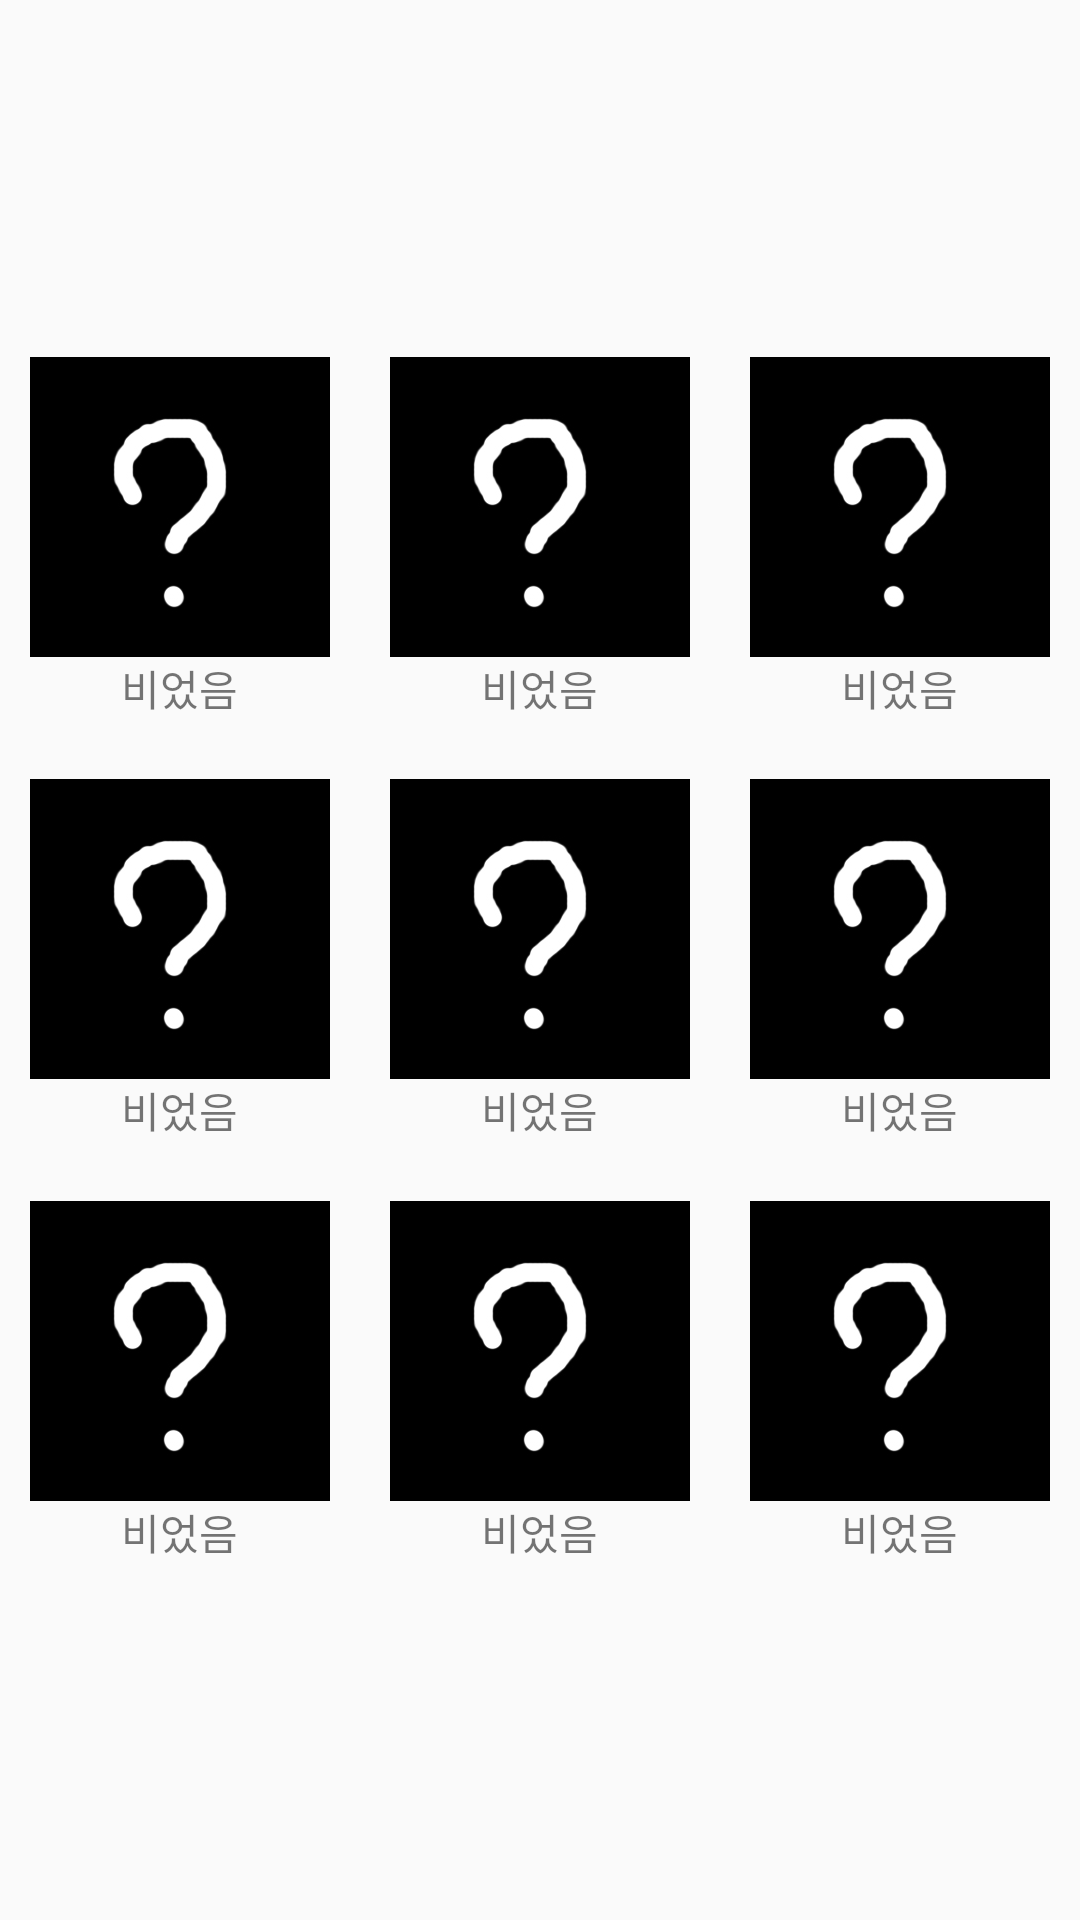

Android layout source for this screen:
<!-- AndroidManifest.xml: application theme AppTheme -->
<!-- res/layout/activity_game.xml -->
<?xml version="1.0" encoding="utf-8"?>
<LinearLayout xmlns:android="http://schemas.android.com/apk/res/android"
    android:layout_width="match_parent"
    android:layout_height="match_parent"
    android:orientation="vertical"
    android:gravity="center"
    >

    <LinearLayout
        android:layout_width="wrap_content"
        android:layout_height="wrap_content"
        android:orientation="horizontal"
        >
        <LinearLayout
            android:layout_width="wrap_content"
            android:layout_height="wrap_content"
            android:orientation="vertical"
            android:gravity="center"
            android:padding="10dp"
            >
            <ImageView
                android:layout_width="100dp"
                android:layout_height="100dp"
                android:src="@drawable/temp"
                />
            <TextView
                android:layout_width="wrap_content"
                android:layout_height="wrap_content"
                android:text="@string/temp"
                />
        </LinearLayout>
        <LinearLayout
            android:layout_width="wrap_content"
            android:layout_height="wrap_content"
            android:orientation="vertical"
            android:gravity="center"
            android:padding="10dp"
            >
            <ImageView
                android:layout_width="100dp"
                android:layout_height="100dp"
                android:src="@drawable/temp"
                />
            <TextView
                android:layout_width="wrap_content"
                android:layout_height="wrap_content"
                android:text="@string/temp"
                />
        </LinearLayout>
        <LinearLayout
            android:layout_width="wrap_content"
            android:layout_height="wrap_content"
            android:orientation="vertical"
            android:gravity="center"
            android:padding="10dp"
            >
            <ImageView
                android:layout_width="100dp"
                android:layout_height="100dp"
                android:src="@drawable/temp"
                />
            <TextView
                android:layout_width="wrap_content"
                android:layout_height="wrap_content"
                android:text="@string/temp"
                />
        </LinearLayout>
    </LinearLayout>
    <LinearLayout
        android:layout_width="wrap_content"
        android:layout_height="wrap_content"
        android:orientation="horizontal"
        >
        <LinearLayout
            android:layout_width="wrap_content"
            android:layout_height="wrap_content"
            android:orientation="vertical"
            android:gravity="center"
            android:padding="10dp"
            >
            <ImageView
                android:layout_width="100dp"
                android:layout_height="100dp"
                android:src="@drawable/temp"
                />
            <TextView
                android:layout_width="wrap_content"
                android:layout_height="wrap_content"
                android:text="@string/temp"
                />
        </LinearLayout>
        <LinearLayout
            android:layout_width="wrap_content"
            android:layout_height="wrap_content"
            android:orientation="vertical"
            android:gravity="center"
            android:padding="10dp"
            >
            <ImageView
                android:layout_width="100dp"
                android:layout_height="100dp"
                android:src="@drawable/temp"
                />
            <TextView
                android:layout_width="wrap_content"
                android:layout_height="wrap_content"
                android:text="@string/temp"
                />
        </LinearLayout>
        <LinearLayout
            android:layout_width="wrap_content"
            android:layout_height="wrap_content"
            android:orientation="vertical"
            android:gravity="center"
            android:padding="10dp"
            >
            <ImageView
                android:layout_width="100dp"
                android:layout_height="100dp"
                android:src="@drawable/temp"
                />
            <TextView
                android:layout_width="wrap_content"
                android:layout_height="wrap_content"
                android:text="@string/temp"
                />
        </LinearLayout>
    </LinearLayout>
    <LinearLayout
        android:layout_width="wrap_content"
        android:layout_height="wrap_content"
        android:orientation="horizontal"
        >
        <LinearLayout
            android:layout_width="wrap_content"
            android:layout_height="wrap_content"
            android:orientation="vertical"
            android:gravity="center"
            android:padding="10dp"
            >
            <ImageView
                android:layout_width="100dp"
                android:layout_height="100dp"
                android:src="@drawable/temp"
                />
            <TextView
                android:layout_width="wrap_content"
                android:layout_height="wrap_content"
                android:text="@string/temp"
                />
        </LinearLayout>
        <LinearLayout
            android:layout_width="wrap_content"
            android:layout_height="wrap_content"
            android:orientation="vertical"
            android:gravity="center"
            android:padding="10dp"
            >
            <ImageView
                android:layout_width="100dp"
                android:layout_height="100dp"
                android:src="@drawable/temp"
                />
            <TextView
                android:layout_width="wrap_content"
                android:layout_height="wrap_content"
                android:text="@string/temp"
                />
        </LinearLayout>
        <LinearLayout
            android:layout_width="wrap_content"
            android:layout_height="wrap_content"
            android:orientation="vertical"
            android:gravity="center"
            android:padding="10dp"
            >
            <ImageView
                android:layout_width="100dp"
                android:layout_height="100dp"
                android:src="@drawable/temp"
                />
            <TextView
                android:layout_width="wrap_content"
                android:layout_height="wrap_content"
                android:text="@string/temp"
                />
        </LinearLayout>
    </LinearLayout>
</LinearLayout>
<!-- resources referenced by this layout -->
<resources>
  <!-- drawable temp: jpg bitmap (drawable, 17092 bytes) -->
  <string name="temp">비었음</string>
  <style name="AppTheme" parent="Theme.AppCompat.Light.DarkActionBar">
          
          <item name="colorPrimary">@color/colorPrimary</item>
          <item name="colorPrimaryDark">@color/colorPrimaryDark</item>
          <item name="colorAccent">@color/colorAccent</item>
      </style>
  <color name="colorPrimary">#3F51B5</color>
  <color name="colorPrimaryDark">#303F9F</color>
  <color name="colorAccent">#FF4081</color>
</resources>
